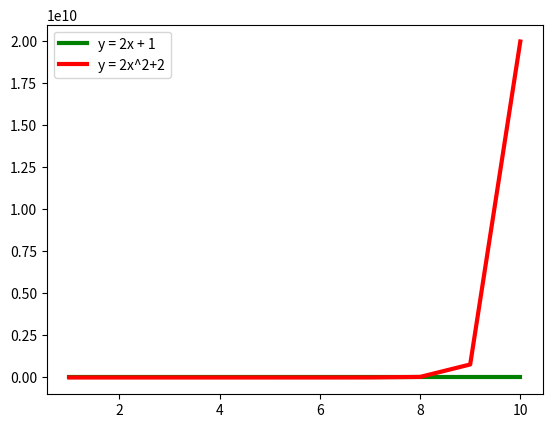

Generate this figure with matplotlib:
import matplotlib.pyplot as plt
import numpy as np
x = np.arange(1, 11, 1)
y1 = (2*x)+1
y2 = (2*x**x)+2
plt.plot(x, y1, 'g', linewidth = 3, label = 'y = 2x + 1')
plt.plot(x, y2, 'r', linewidth = 3, label = 'y = 2x^2+2') 
plt.legend()
plt.show()
